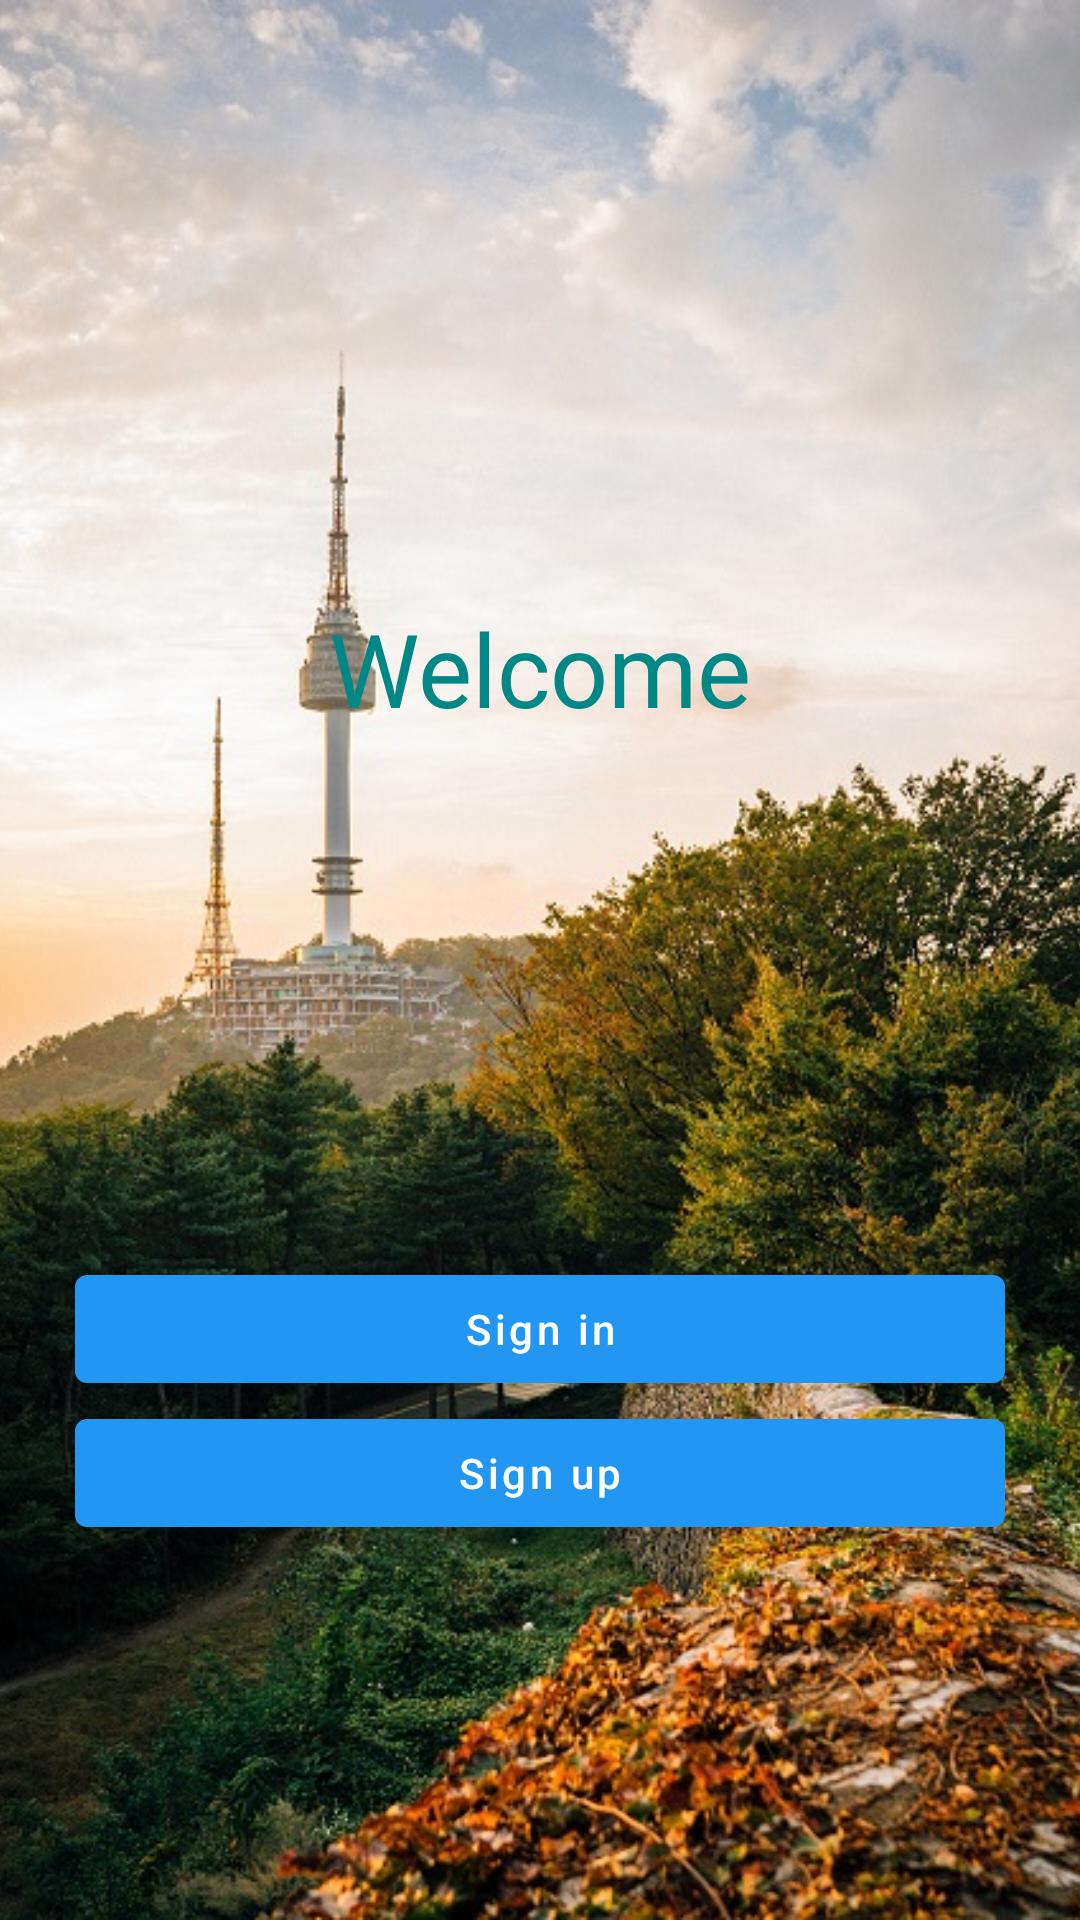

Android layout source for this screen:
<!-- AndroidManifest.xml: activity theme Theme.Koreanlearning.ActionBar -->
<!-- res/layout/start.xml -->
<?xml version="1.0" encoding="utf-8"?>
<androidx.coordinatorlayout.widget.CoordinatorLayout
    xmlns:android="http://schemas.android.com/apk/res/android"
    xmlns:tools="http://schemas.android.com/tools"
    xmlns:app="http://schemas.android.com/apk/res-auto"


    android:layout_width="match_parent"
    android:layout_height="match_parent">

    <ImageView
        android:id="@+id/imageView"
        android:layout_width="match_parent"
        android:layout_height="match_parent"
        android:contentDescription="@string/welcomeimage"
        android:scaleType="centerCrop"
        app:srcCompat="@drawable/main" />

    <androidx.constraintlayout.widget.ConstraintLayout

        android:layout_width="match_parent"
        android:layout_height="match_parent"
        tools:context="com.tutorialkart.myapplication.MainActivity">

        <TextView
            android:id="@+id/textView2"
            android:layout_width="wrap_content"
            android:layout_height="wrap_content"
            android:layout_marginStart="35dp"
            android:layout_marginTop="100dp"
            android:layout_marginEnd="35dp"
            android:fontFamily="@font/roboto"
            android:padding="100dp"
            android:text="@string/welcome"
            android:textColor="@color/teal_700"
            android:textSize="34sp"
            app:layout_constraintEnd_toEndOf="parent"
            app:layout_constraintStart_toStartOf="parent"
            app:layout_constraintTop_toTopOf="parent" />

        <LinearLayout
            android:layout_width="match_parent"
            android:layout_height="wrap_content"
            android:layout_marginBottom="100dp"
            android:gravity="center"
            android:orientation="vertical"
            android:padding="25dp"
            app:layout_constraintBottom_toBottomOf="parent"
            app:layout_constraintEnd_toEndOf="parent"
            app:layout_constraintStart_toStartOf="parent">

            <Button
                android:id="@+id/btn_signin"
                android:layout_width="match_parent"
                android:layout_height="match_parent"
                android:text="@string/btn_signin"
                android:textAllCaps="false" />

            <Button
                android:id="@+id/btn_signup"
                android:layout_width="match_parent"
                android:layout_height="match_parent"
                android:text="@string/btn_signup"
                android:textAllCaps="false" />
        </LinearLayout>

    </androidx.constraintlayout.widget.ConstraintLayout>


</androidx.coordinatorlayout.widget.CoordinatorLayout>
<!-- resources referenced by this layout -->
<resources>
  <color name="teal_700">#FF018786</color>
  <!-- drawable main: jpg bitmap (drawable-v24, 177680 bytes) -->
  <string name="btn_signin">Sign in</string>
  <string name="btn_signup">Sign up</string>
  <string name="welcome">Welcome</string>
  <string name="welcomeimage">Welcome Image</string>
  <style name="Theme.Koreanlearning.ActionBar">
          <item name="windowActionBar">true</item>
          <item name="windowNoTitle">false</item>
      </style>
</resources>
